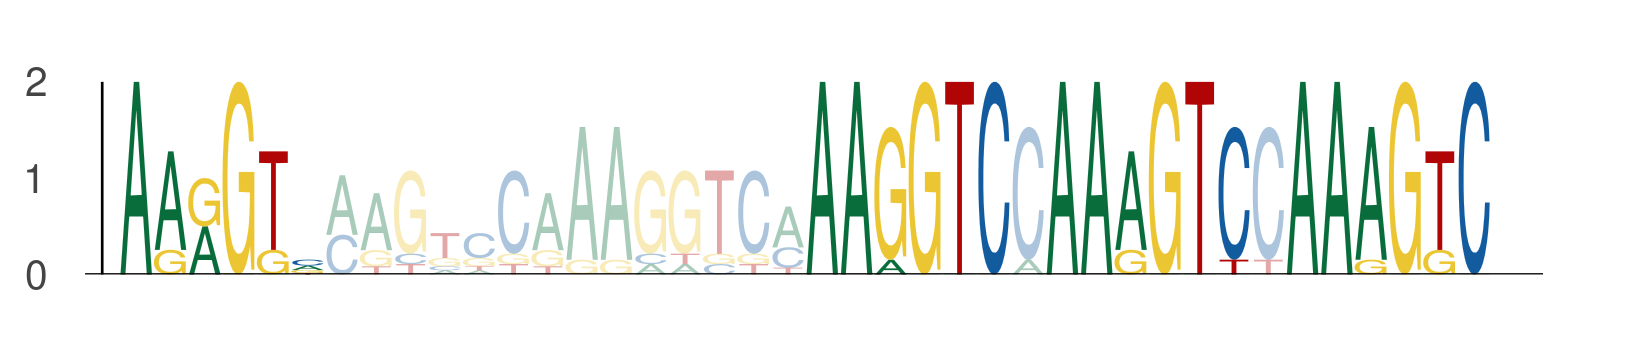

The data file committed next to this chart (first rows):
seq_index, start_position, end_position, is_reversed_complement
5034, 54, 60, 0
5034, 74, 80, 0
5034, 81, 87, 0
5034, 88, 94, 0
5977, 61, 67, 0
5977, 81, 87, 0
5977, 88, 94, 0
5977, 95, 101, 0
4448, 54, 60, 0
4448, 74, 80, 0
4448, 81, 87, 0
4448, 88, 94, 0
2762, 54, 60, 0
2762, 74, 80, 0
2762, 81, 87, 0
2762, 88, 94, 0
5206, 47, 53, 0
5206, 67, 73, 0
5206, 74, 80, 0
5206, 81, 87, 0
3531, 54, 60, 0
3531, 74, 80, 0
3531, 81, 87, 0
3531, 88, 94, 0
3429, 54, 60, 0
3429, 74, 80, 0
3429, 81, 87, 0
3429, 88, 94, 0
1971, 54, 60, 0
1971, 74, 80, 0
1971, 81, 87, 0
1971, 88, 94, 0
5095, 54, 60, 0
5095, 74, 80, 0
5095, 81, 87, 0
5095, 88, 94, 0
2052, 54, 60, 0
2052, 74, 80, 0
2052, 81, 87, 0
2052, 88, 94, 0
